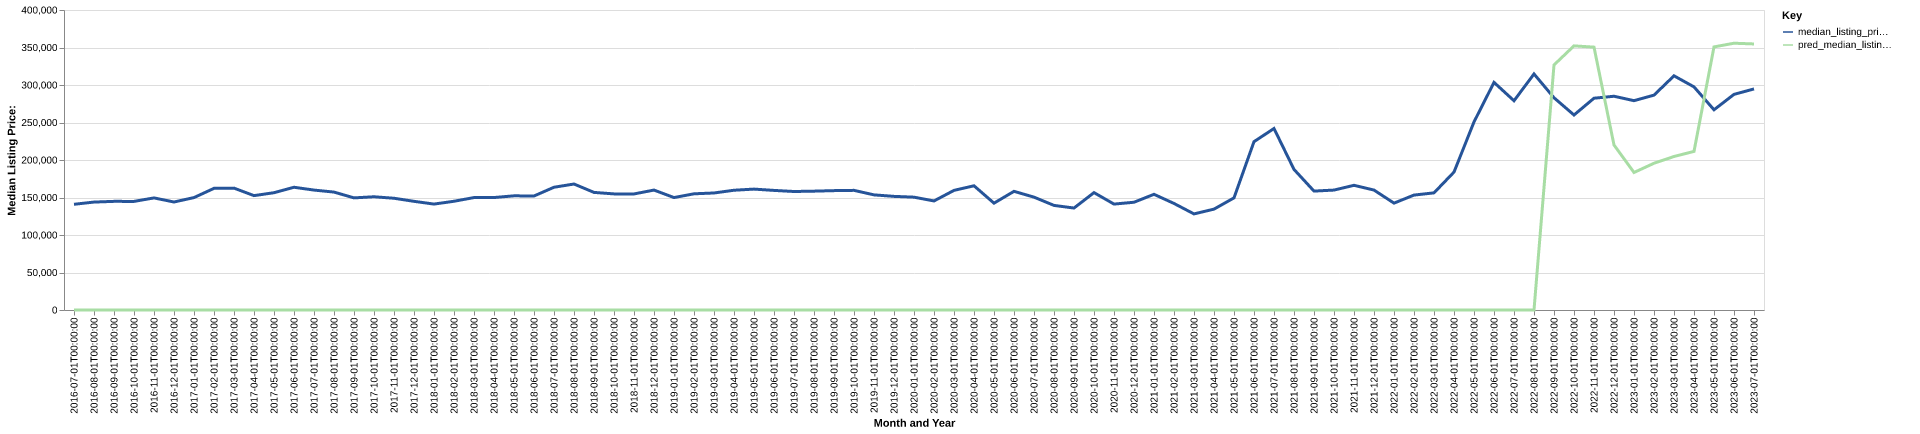

Data behind this chart, as committed beside it:
date, time_idx, median_listing_price, thirty_year_interest_rate_five, month, county_name, active_listing_count, median_days_on_market, pred_median_listing_price, month_year
2016-07-01, 0, 140950, 3.72, 7, ford, ks, 100.0, 76.0, 0, Jul-2016
2016-08-01, 1, 143900, 3.73, 8, ford, ks, 95.0, 76.0, 0, Aug-2016
2016-09-01, 2, 144850, 3.66, 9, ford, ks, 86.0, 82.0, 0, Sep-2016
2016-10-01, 3, 144800, 3.64, 10, ford, ks, 84.0, 89.0, 0, Oct-2016
2016-11-01, 4, 149450, 3.66, 11, ford, ks, 76.0, 87.0, 0, Nov-2016
2016-12-01, 5, 144000, 3.48, 12, ford, ks, 72.0, 67.0, 0, Dec-2016
2017-01-01, 6, 149900, 3.45, 1, ford, ks, 66.0, 80.0, 0, Jan-2017
2017-02-01, 7, 162200, 3.5, 2, ford, ks, 63.0, 81.0, 0, Feb-2017
2017-03-01, 8, 162500, 3.52, 3, ford, ks, 65.0, 79.0, 0, Mar-2017
2017-04-01, 9, 152500, 4.03, 4, ford, ks, 74.0, 63.0, 0, Apr-2017
2017-05-01, 10, 156400, 4.32, 5, ford, ks, 79.0, 57.0, 0, May-2017
2017-06-01, 11, 163650, 4.2, 6, ford, ks, 85.0, 55.0, 0, Jun-2017
2017-07-01, 12, 159900, 4.19, 7, ford, ks, 89.0, 54.0, 0, Jul-2017
2017-08-01, 13, 157225, 4.3, 8, ford, ks, 92.0, 56.0, 0, Aug-2017
2017-09-01, 14, 149500, 4.1, 9, ford, ks, 90.0, 72.0, 0, Sep-2017
2017-10-01, 15, 150975, 4.05, 10, ford, ks, 98.0, 82.0, 0, Oct-2017
2017-11-01, 16, 149000, 3.94, 11, ford, ks, 88.0, 81.0, 0, Nov-2017
2017-12-01, 17, 144900, 4.03, 12, ford, ks, 83.0, 88.0, 0, Dec-2017
2018-01-01, 18, 141225, 3.93, 1, ford, ks, 69.0, 104.0, 0, Jan-2018
2018-02-01, 19, 145000, 3.83, 2, ford, ks, 79.0, 91.0, 0, Feb-2018
2018-03-01, 20, 149900, 3.94, 3, ford, ks, 75.0, 88.0, 0, Mar-2018
2018-04-01, 21, 149950, 3.95, 4, ford, ks, 83.0, 75.0, 0, Apr-2018
2018-05-01, 22, 152225, 3.99, 5, ford, ks, 89.0, 64.0, 0, May-2018
2018-06-01, 23, 152000, 4.15, 6, ford, ks, 87.0, 62.0, 0, Jun-2018
2018-07-01, 24, 163675, 4.4, 7, ford, ks, 81.0, 66.0, 0, Jul-2018
2018-08-01, 25, 167975, 4.46, 8, ford, ks, 76.0, 72.0, 0, Aug-2018
2018-09-01, 26, 156789, 4.58, 9, ford, ks, 77.0, 58.0, 0, Sep-2018
2018-10-01, 27, 154800, 4.66, 10, ford, ks, 78.0, 62.0, 0, Oct-2018
2018-11-01, 28, 154750, 4.62, 11, ford, ks, 78.0, 75.0, 0, Nov-2018
2018-12-01, 29, 159900, 4.54, 12, ford, ks, 78.0, 73.0, 0, Dec-2018
2019-01-01, 30, 149925, 4.6, 1, ford, ks, 83.0, 74.0, 0, Jan-2019
2019-02-01, 31, 154925, 4.72, 2, ford, ks, 89.0, 77.0, 0, Feb-2019
2019-03-01, 32, 156021, 4.9, 3, ford, ks, 86.0, 70.0, 0, Mar-2019
2019-04-01, 33, 159675, 4.94, 4, ford, ks, 86.0, 67.0, 0, Apr-2019
2019-05-01, 34, 161200, 4.75, 5, ford, ks, 91.0, 73.0, 0, May-2019
2019-06-01, 35, 159450, 4.51, 6, ford, ks, 99.0, 59.0, 0, Jun-2019
2019-07-01, 36, 158000, 4.41, 7, ford, ks, 107.0, 54.0, 0, Jul-2019
2019-08-01, 37, 158464, 4.41, 8, ford, ks, 104.0, 62.0, 0, Aug-2019
2019-09-01, 38, 159159, 4.2, 9, ford, ks, 100.0, 77.0, 0, Sep-2019
2019-10-01, 39, 159523, 4.14, 10, ford, ks, 95.0, 86.0, 0, Oct-2019
2019-11-01, 40, 153500, 3.84, 11, ford, ks, 93.0, 86.0, 0, Nov-2019
2019-12-01, 41, 151500, 3.81, 12, ford, ks, 81.0, 86.0, 0, Dec-2019
2020-01-01, 42, 150450, 3.75, 1, ford, ks, 74.0, 100.0, 0, Jan-2020
2020-02-01, 43, 145400, 3.73, 2, ford, ks, 66.0, 101.0, 0, Feb-2020
2020-03-01, 44, 159500, 3.78, 3, ford, ks, 48.0, 79.0, 0, Mar-2020
2020-04-01, 45, 165625, 3.75, 4, ford, ks, 43.0, 89.0, 0, Apr-2020
2020-05-01, 46, 142450, 3.74, 5, ford, ks, 35.0, 105.0, 0, May-2020
2020-06-01, 47, 158225, 3.72, 6, ford, ks, 34.0, 124.0, 0, Jun-2020
2020-07-01, 48, 150475, 3.49, 7, ford, ks, 32.0, 77.0, 0, Jul-2020
2020-08-01, 49, 139450, 3.65, 8, ford, ks, 30.0, 91.0, 0, Aug-2020
2020-09-01, 50, 135950, 3.33, 9, ford, ks, 31.0, 54.0, 0, Sep-2020
2020-10-01, 51, 156500, 3.28, 10, ford, ks, 27.0, 63.0, 0, Oct-2020
2020-11-01, 52, 141225, 3.21, 11, ford, ks, 35.0, 33.0, 0, Nov-2020
2020-12-01, 53, 143675, 3.07, 12, ford, ks, 30.0, 55.0, 0, Dec-2020
2021-01-01, 54, 154250, 2.99, 1, ford, ks, 33.0, 65.0, 0, Jan-2021
2021-02-01, 55, 142050, 2.93, 2, ford, ks, 27.0, 89.0, 0, Feb-2021
2021-03-01, 56, 128125, 2.88, 3, ford, ks, 24.0, 79.0, 0, Mar-2021
2021-04-01, 57, 134500, 2.84, 4, ford, ks, 21.0, 67.0, 0, Apr-2021
2021-05-01, 58, 149500, 2.71, 5, ford, ks, 15.0, 76.0, 0, May-2021
2021-06-01, 59, 224450, 2.79, 6, ford, ks, 13.0, 63.0, 0, Jun-2021
... 25 more rows
